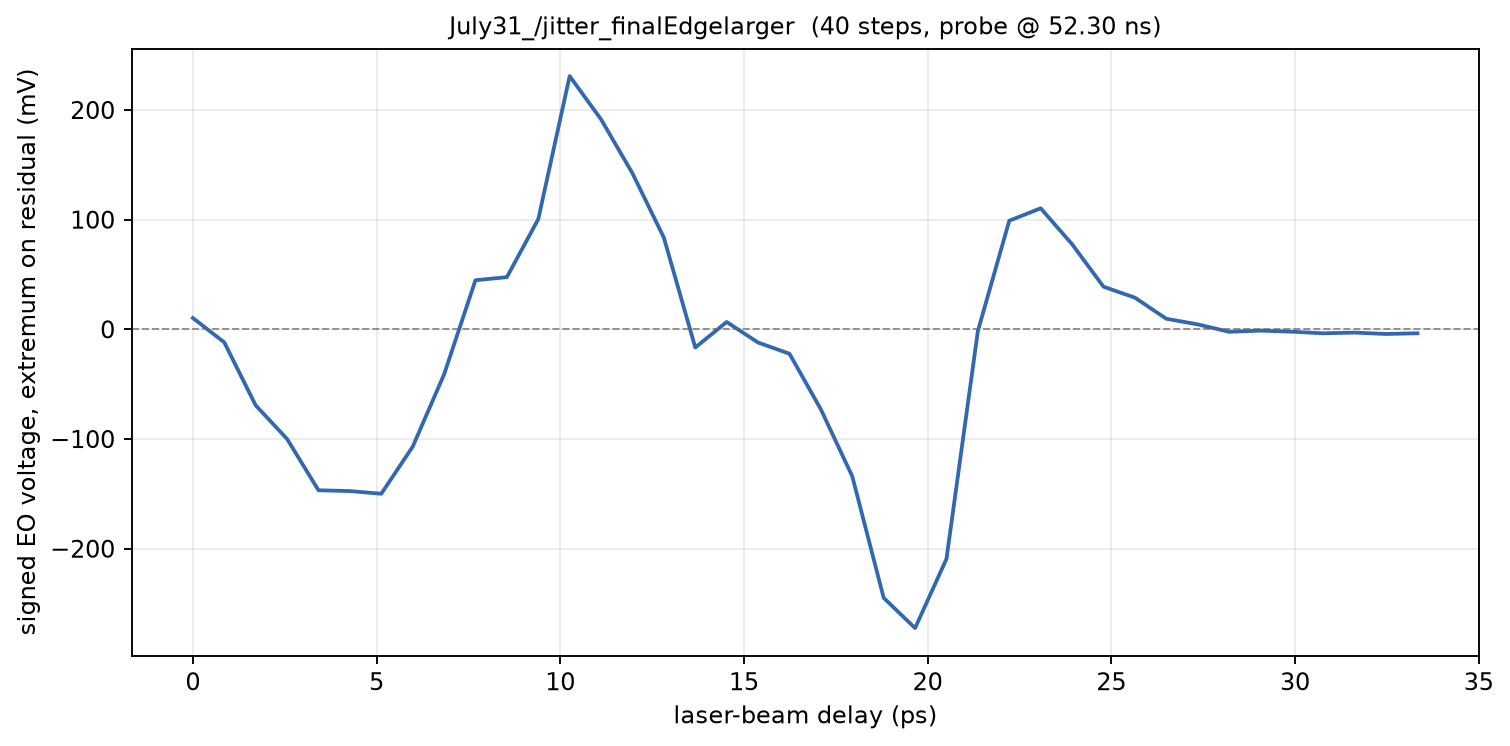

The data file committed next to this chart (first rows):
phase_deg, delay_ps, voltage_mV
577, 0.000000, 10.32
577, 0.8547, -11.85
577, 1.709, -69.29
577.1, 2.564, -99.91
577.1, 3.419, -146.7
577.1, 4.274, -147.4
577.1, 5.128, -149.9
577.2, 5.983, -107
577.2, 6.838, -41.08
577.2, 7.692, 44.8
577.2, 8.547, 47.61
577.3, 9.402, 100.5
577.3, 10.26, 230.9
577.3, 11.11, 191.4
577.4, 11.97, 142.3
577.4, 12.82, 83.6
577.4, 13.68, -16.59
577.4, 14.53, 6.745
577.5, 15.38, -12.02
577.5, 16.24, -22.22
577.5, 17.09, -72.96
577.5, 17.95, -134
577.5, 18.8, -244.8
577.6, 19.66, -272.4
577.6, 20.51, -209.3
577.6, 21.37, -1.522
577.6, 22.22, 99.05
577.7, 23.08, 110.4
577.7, 23.93, 77.65
577.7, 24.79, 38.91
577.8, 25.64, 28.9
577.8, 26.5, 9.678
577.8, 27.35, 4.549
577.8, 28.21, -2.227
577.9, 29.06, -1.145
577.9, 29.91, -2.141
577.9, 30.77, -3.592
577.9, 31.62, -2.957
578, 32.48, -4.227
578, 33.33, -3.584
